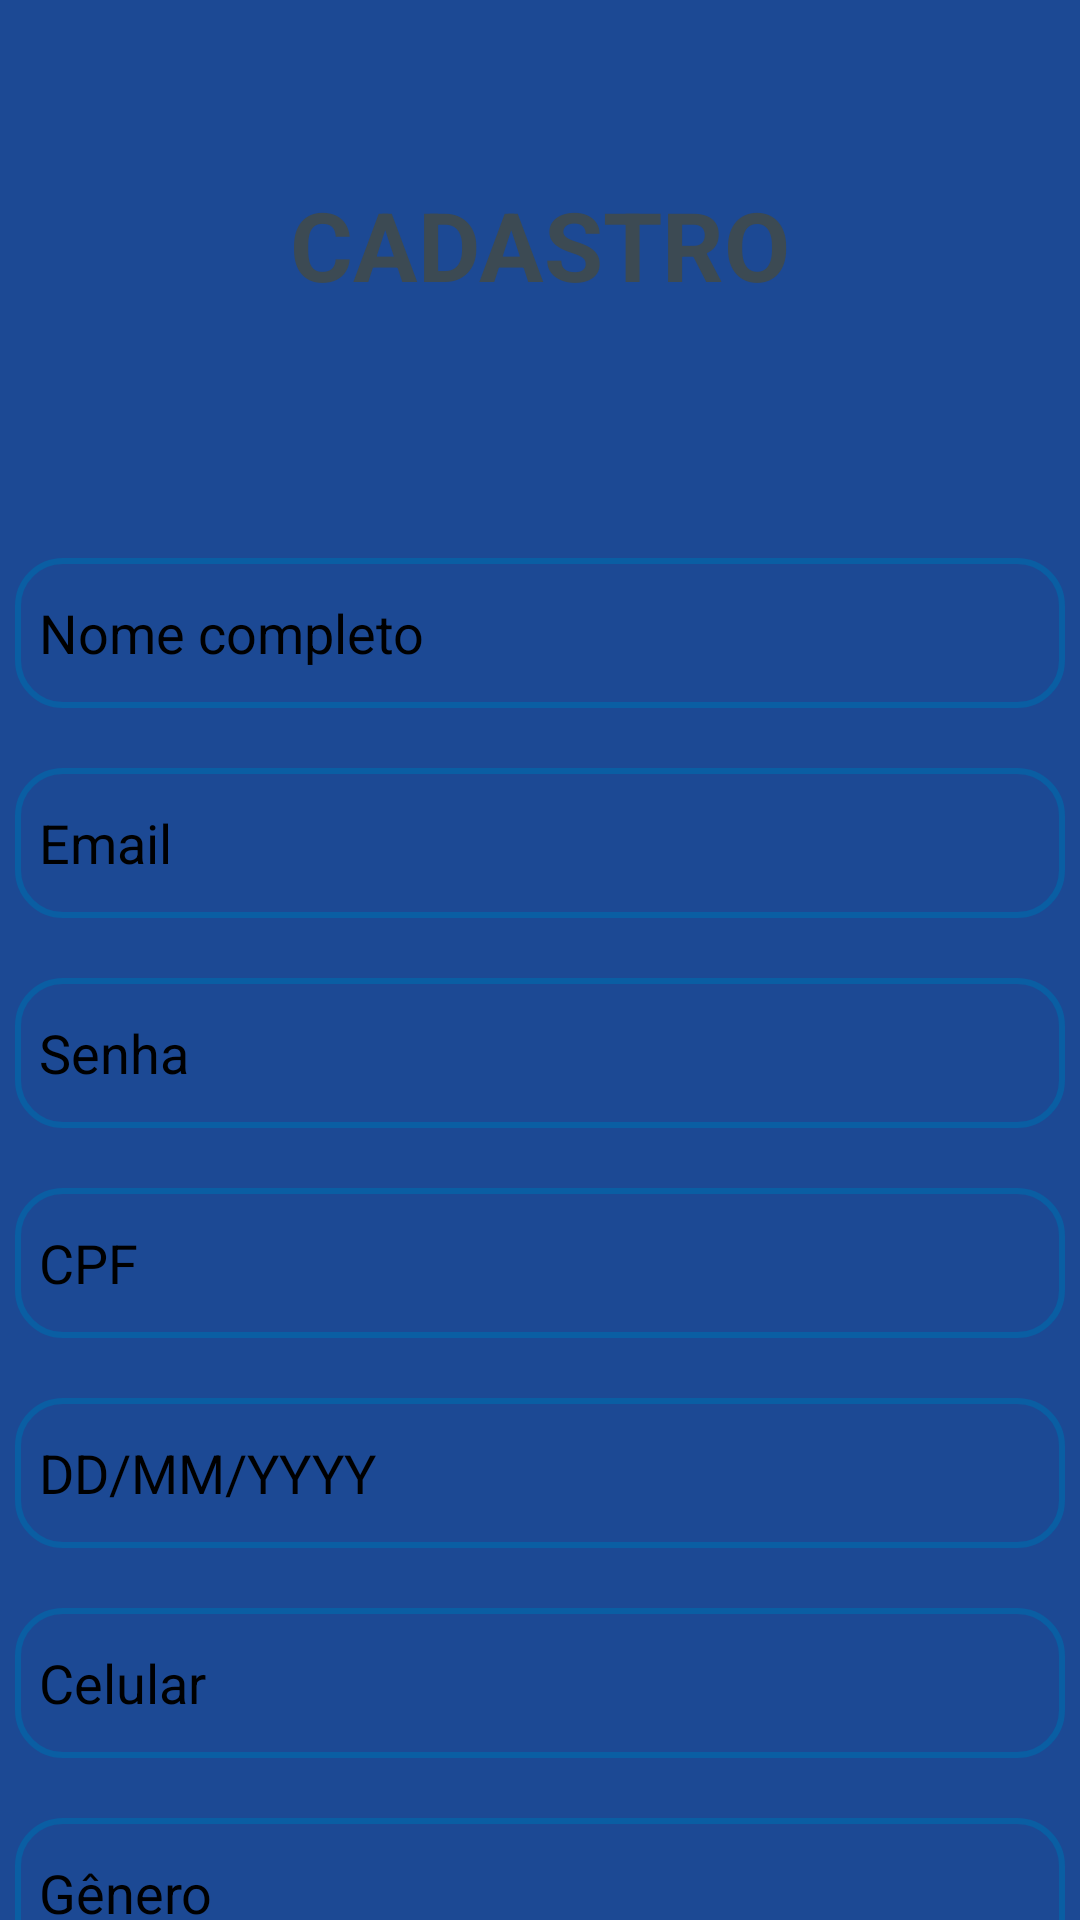

Android layout source for this screen:
<!-- AndroidManifest.xml: application theme Theme.NutriApp -->
<!-- res/layout/activity_cadastro_paciente.xml -->
<?xml version="1.0" encoding="utf-8"?>
<LinearLayout xmlns:android="http://schemas.android.com/apk/res/android"
    xmlns:tools="http://schemas.android.com/tools"
    android:id="@+id/CadastroPaciente"
    android:layout_width="match_parent"
    android:layout_height="match_parent"
    android:background="#1C4994"
    android:orientation="vertical"

    tools:context=".CadastroPaciente">


    <TextView
        android:id="@+id/CadastroPacienteTitle"
        android:layout_width="220dp"
        android:layout_height="41dp"
        android:layout_gravity="center"
        android:layout_marginTop="60dp"
        android:layout_marginBottom="60dp"

        android:text="@string/textoCadastro"
        android:textAlignment="center"
        android:textSize="32sp"
        android:textStyle="bold"
        android:textColor="@color/ColorTitleCadastroLoginPaciente"
        />

    <FrameLayout
        android:id="@+id/InputsCadastroPaciente"
        android:layout_width="match_parent"
        android:layout_height="510dp"

       >
        <EditText
            android:autofillHints="name"
            android:id="@+id/InputNomePaciente"
            android:inputType="text"
            android:layout_width="350dp"
            android:layout_height="50dp"
            android:ems="10"
            android:hint="@string/nomeInputPaciente"
            android:background="@drawable/border_rounded"
            android:layout_marginTop="25dp"
            android:layout_gravity="top|center_horizontal"
            android:textColorHint="@color/black"

             />
        <EditText
            android:autofillHints="emailAddress"
            android:id="@+id/InputEmailPaciente"
            android:inputType="textEmailAddress"
            android:layout_width="350dp"
            android:layout_height="50dp"
            android:ems="10"
            android:hint="@string/emailInputPaciente"
            android:background="@drawable/border_rounded"
            android:layout_marginTop="95dp"
            android:layout_gravity="top|center_horizontal"
            android:textColorHint="@color/black"

            />
        <EditText
            android:autofillHints="password"
            android:id="@+id/InputSenhaPaciente"
            android:inputType="textPassword"
            android:layout_width="350dp"
            android:layout_height="50dp"
            android:ems="10"
            android:hint="@string/senhaInputPaciente"
            android:background="@drawable/border_rounded"
            android:layout_marginTop="165dp"
            android:layout_gravity="top|center_horizontal"
            android:textColorHint="@color/black"

            />

        <EditText
            android:id="@+id/InputCpfPaciente"
            android:layout_width="350dp"
            android:layout_height="50dp"
            android:layout_gravity="top|center_horizontal"
            android:layout_marginTop="235dp"
            android:autofillHints=""
            android:background="@drawable/border_rounded"
            android:ems="10"
            android:hint="@string/cpfInputPaciente"
            android:inputType="text"
            android:textColorHint="@color/black"

            />

        <EditText
            android:autofillHints=""
            android:id="@+id/InputDataNascPaciente"
            android:inputType="date"
            android:layout_width="350dp"
            android:layout_height="50dp"
            android:ems="10"
            android:hint="@string/dataNascInputPaciente"
            android:background="@drawable/border_rounded"
            android:layout_marginTop="305dp"
            android:layout_gravity="top|center_horizontal"
            android:textColorHint="@color/black"

            />
        <EditText
            android:autofillHints="phone"
            android:id="@+id/InputNumCelularPaciente"
            android:inputType="date"
            android:layout_width="350dp"
            android:layout_height="50dp"
            android:ems="10"
            android:hint="@string/numeroCelularInputPaciente"
            android:background="@drawable/border_rounded"
            android:layout_marginTop="375dp"
            android:layout_gravity="top|center_horizontal"
            android:textColorHint="@color/black"

            />
        <EditText
            android:autofillHints=""
            android:id="@+id/InputGeneroPaciente"
            android:inputType="date"
            android:layout_width="350dp"
            android:layout_height="50dp"
            android:ems="10"
            android:hint="@string/generoInputPaciente"
            android:background="@drawable/border_rounded"
            android:layout_marginTop="445dp"
            android:layout_gravity="top|center_horizontal"
            android:textColorHint="@color/black"

            />

    </FrameLayout>

<FrameLayout
    android:layout_width="match_parent"
    android:layout_height="110dp"
    android:layout_marginTop="20dp">

    <Button
        android:layout_width="260dp"
        android:layout_height="60dp"
        android:layout_marginTop="50dp"
        android:gravity="center"
        android:layout_gravity="center_horizontal"
        android:text="@string/btnCriarConta"
        android:textSize="24sp"
        android:textAlignment="center"
        android:backgroundTint="@color/ColorBtn"

        />


</FrameLayout>










</LinearLayout>
<!-- resources referenced by this layout -->
<resources>
  <color name="ColorBtn">#3C4A53</color>
  <color name="ColorTitleCadastroLoginPaciente">#3C4A53</color>
  <color name="black">#FF000000</color>
  <!-- drawable border_rounded (drawable) -->
  <?xml version="1.0" encoding="utf-8"?>
  <selector xmlns:android="http://schemas.android.com/apk/res/android">
      <item>
          <shape android:shape="rectangle">
  
              <corners android:radius="15dp"/> 
              <stroke android:color="@color/fundo_principal" android:width="2dp"/> 
              <padding android:bottom="8dp" android:left="8dp" android:right="8dp" android:top="8dp" />
          </shape>
      </item>
  </selector>
  <string name="btnCriarConta">Criar</string>
  <string name="cpfInputPaciente">CPF</string>
  <string name="dataNascInputPaciente">DD/MM/YYYY</string>
  <string name="emailInputPaciente">Email</string>
  <string name="generoInputPaciente">Gênero</string>
  <string name="nomeInputPaciente">Nome completo</string>
  <string name="numeroCelularInputPaciente">Celular</string>
  <string name="senhaInputPaciente">Senha</string>
  <string name="textoCadastro">CADASTRO</string>
  <style name="Theme.NutriApp" parent="Base.Theme.NutriApp" />
  <color name="fundo_principal">#0A5EA3</color>
  <style name="Base.Theme.NutriApp" parent="Theme.Material3.DayNight.NoActionBar">
          
          
      </style>
</resources>
